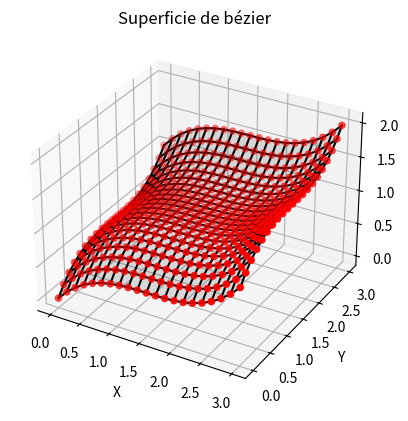

This figure's Python source:
import matplotlib.pyplot as plt
import numpy as np
import pprint as pp
from mpl_toolkits.mplot3d import Axes3D  # Importar herramientas 3D

#Funciones básicas
def factorial(x: int):
    if x == 1 or x == 0:
        return 1
    else:
        return x * factorial(x - 1)

def binomial(n: int, k: int): # (n | k)
    return factorial(n) / (factorial(k) * factorial(n - k))

#Clases
class Point():
    def __init__(self, x: float, y: float, z: float = 0.0):
        self.y = y
        self.x = x
        self.z = z

    def __str__(self):
        return f"Point({self.x}, {self.y}, {self.z})"

    def __add__(self, otro):
        return Point(self.x + otro.x, self.y + otro.y, self.z + otro.z)
    
    def __radd__(self, otro):
        return self.__add__(otro)
    
    def __mul__(self, otro):
        if isinstance(otro, (float, int)):  # Multiplicar por un escalar
            return Point(self.x * otro, self.y * otro, self.z * otro)
        else:
            raise TypeError("Solo se puede multiplicar por un escalar (int o float)")

    def __rmul__(self, otro):
        return self.__mul__(otro)

    def __eq__(self, otro):
        return self.x == otro.x and self.y == otro.y and self.z == otro.z
    
    def __str__(self):
        return f"({self.x} {self.y} {self.z})"
    
    def __format__(self, format_spec):
        # Define how the Point should be formatted based on the format_spec
        if format_spec == "coords":
            return f"({self.x}, {self.y}, {self.z})"
        elif format_spec == "verbose":
            return f"Point(x={self.x}, y={self.y}, z={self.z})"
        elif format_spec == "short":
            return f"P({self.x},{self.y},{self.z})"
        else:
            # Default formatting
            return f"({self.x}, {self.y}, {self.z})"

class BezierSurface():
    """
    controlPoints: Matriz de puntos de control.
    u: Parámetro u en el rango [0, 1].
    v: Parámetro v en el rango [0, 1].
    """
    def __init__(self, controlPoints: np.ndarray = None, type: int = 0, subdivisions: int = 10):
        self.mesh = []
        self.controlPoints = controlPoints
        self.type = 0
        self.function = self._select_function()
        self.subdivisions = subdivisions
        self.m = controlPoints.shape[0]
        self.n = controlPoints.shape[1]
                
    def _select_function(self):
        """
        Selecciona la función base según el tipo.
        """
        if self.type == 0:
            return self.bernstein_basis_polynomial
        elif self.type == 1:
            return self.b_spline_basis_polynomial
        else:
            raise ValueError("Tipo de función base no soportado.")
        
    def bernstein_basis_polynomial(self, v: int, n: int, x: int): # ( n | v) | Me
        return binomial(n,v)*x**v*(1-x)**(n-v)
    
    def generateCoordinate( self, u: float, v:float, attr: str):
        coord = 0
        for i in range(self.m):
            for j in range(self.n):
                coord += getattr(self.controlPoints[i,j], attr)*self.function(i, self.m-1, u)\
                         *self.function(j, self.n-1, v)
        return coord
                
    def generate_mesh(self):
        if self.controlPoints is None:
            print("Se necesita de una matriz de puntos de control.")
            return
        
        for u_index in range(self.subdivisions + 1):
            u = u_index * (1.0 / self.subdivisions)  # Calcular en direccion u
            for v_index in range(self.subdivisions + 1):
                v = v_index * (1.0 / self.subdivisions)  # Calcular en direccion v
                x = self.generateCoordinate(u, v, 'x')
                y = self.generateCoordinate(u, v, 'y')
                z = self.generateCoordinate(u, v, 'z')
                self.mesh.append(Point(x, y, z))  # Añadir como punto       
                     
    
    def interactiveGraph(self):
        for point in self.mesh:
            print(f"{point}", end=' | ')
        # Convertir a un array de numpy para facilitar la visualización
        mesh_points = np.array([[point.x, point.y, point.z] for point in self.mesh])

        pp.pp(mesh_points)
        # Reorganizar los puntos en una cuadrícula para la visualización 3D
        # mesh_points[:, 0] DE TODAS LAS FILAS, EXTRAE EL ELEMENTO CERO
        # .reshape(subdivisions, subdivisions)  MODIFCA EL ARREGLO 1D A 2D,, es decir si el arreglo 1d tiene 3 elementos y realizas un reshape(1,3)
        # obtienes un arreglo 2d con 3 filas donde sea [1,2,3] -> [ [1], [2], [3] ]
        subdivisions = self.subdivisions + 1
        X = mesh_points[:, 0].reshape(subdivisions, subdivisions)
        Y = mesh_points[:, 1].reshape(subdivisions, subdivisions)
        Z = mesh_points[:, 2].reshape(subdivisions, subdivisions)
        
        pp.pp(X)
        pp.pp(Y)
        pp.pp(Z)
        # Visualizar la malla en 3D
        fig = plt.figure() #nueva ventana
        #ax = fig.add_subplot(111, projection='3d'): Añade un subplot (gráfico) en la figura con proyección 3D. El argumento 111 indica que es el primer (y único) gráfico en una cuadrícula de 1x1.
        ax = fig.add_subplot(111, projection='3d')  # Crear un gráfico 3D

        # Graficar la superficie | la  superficie compuesta por los puntos
        ax.plot_surface(X, Y, Z, color='black', alpha=0.12)

        # Graficar los puntos de la malla
        ax.scatter(X, Y, Z, color='red')
        #extrae todos los elementos de la primera fila x[i,j] i = filas, j = columnas
        pp.pp(X[0,:])
        pp.pp(Y[0,:])
        pp.pp(Z[0,:])
        #extrae todos los elementos de la primera columna x[i,j] i = filas, j = columnas
        pp.pp(X[:,0])
        pp.pp(Y[:,0])
        pp.pp(Z[:,0])
        # Conectar los puntos con líneas
        for i in range(subdivisions):
            ax.plot(X[i, :], Y[i, :], Z[i, :], color='black')  # Líneas en dirección u
            ax.plot(X[:, i], Y[:, i], Z[:, i], color='black')  # Líneas en dirección v

        # Etiquetar los ejes
        ax.set_xlabel('X')
        ax.set_ylabel('Y')
        ax.set_zlabel('Z')

        # Agregar un título al gráfico
        plt.title('Superficie de bézier')

        # Mostrar el gráfico
        plt.show()
        
        
# MAIN
# Definir los puntos de control para las curvas de Bézier
mesh2 = np.array([
            [Point(-1, 0, 0), Point(0, 0, 1), Point(1, 0, 0)],
            [Point(-1, -1.5, 0), Point(0, -1.5, 1), Point(1, -1.5, 0)],
            [Point(-1, -3, 0), Point(0, -3, 1), Point(1, -3, 0)],
            ])

# Definir la malla 4x4 de puntos de control usando la clase Point
control_points = np.array([
    [Point(0, 0, 0), Point(1, 0, 1), Point(2, 0, 0), Point(3, 0, 1)],
    [Point(0, 1, 1), Point(1, 1, 2), Point(2, 1, 1), Point(3, 1, 2)],
    [Point(0, 2, 0), Point(1, 2, 1), Point(2, 2, 0), Point(3, 2, 1)],
    [Point(0, 3, 1), Point(1, 3, 2), Point(2, 3, 1), Point(3, 3, 2)]
])

malla = BezierSurface(controlPoints=control_points,type=0,subdivisions=20)
malla.generate_mesh()  # Generar malla
malla.interactiveGraph() # Mostrar gráfica
